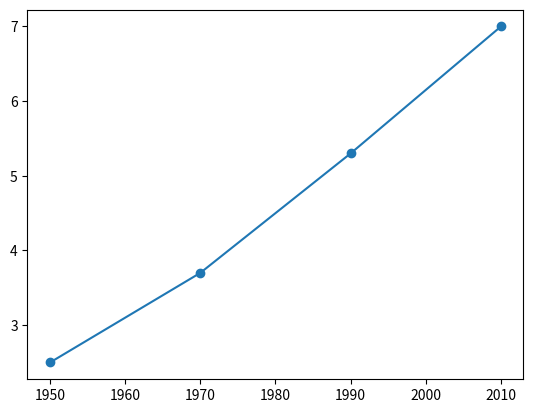

Generate this figure with matplotlib:
import matplotlib.pyplot as plt
year = [1950, 1970, 1990, 2010]
pop = [2.5, 3.7, 5.3, 7.0]
plt.plot(year, pop)
plt.scatter(year, pop)
plt.show()

